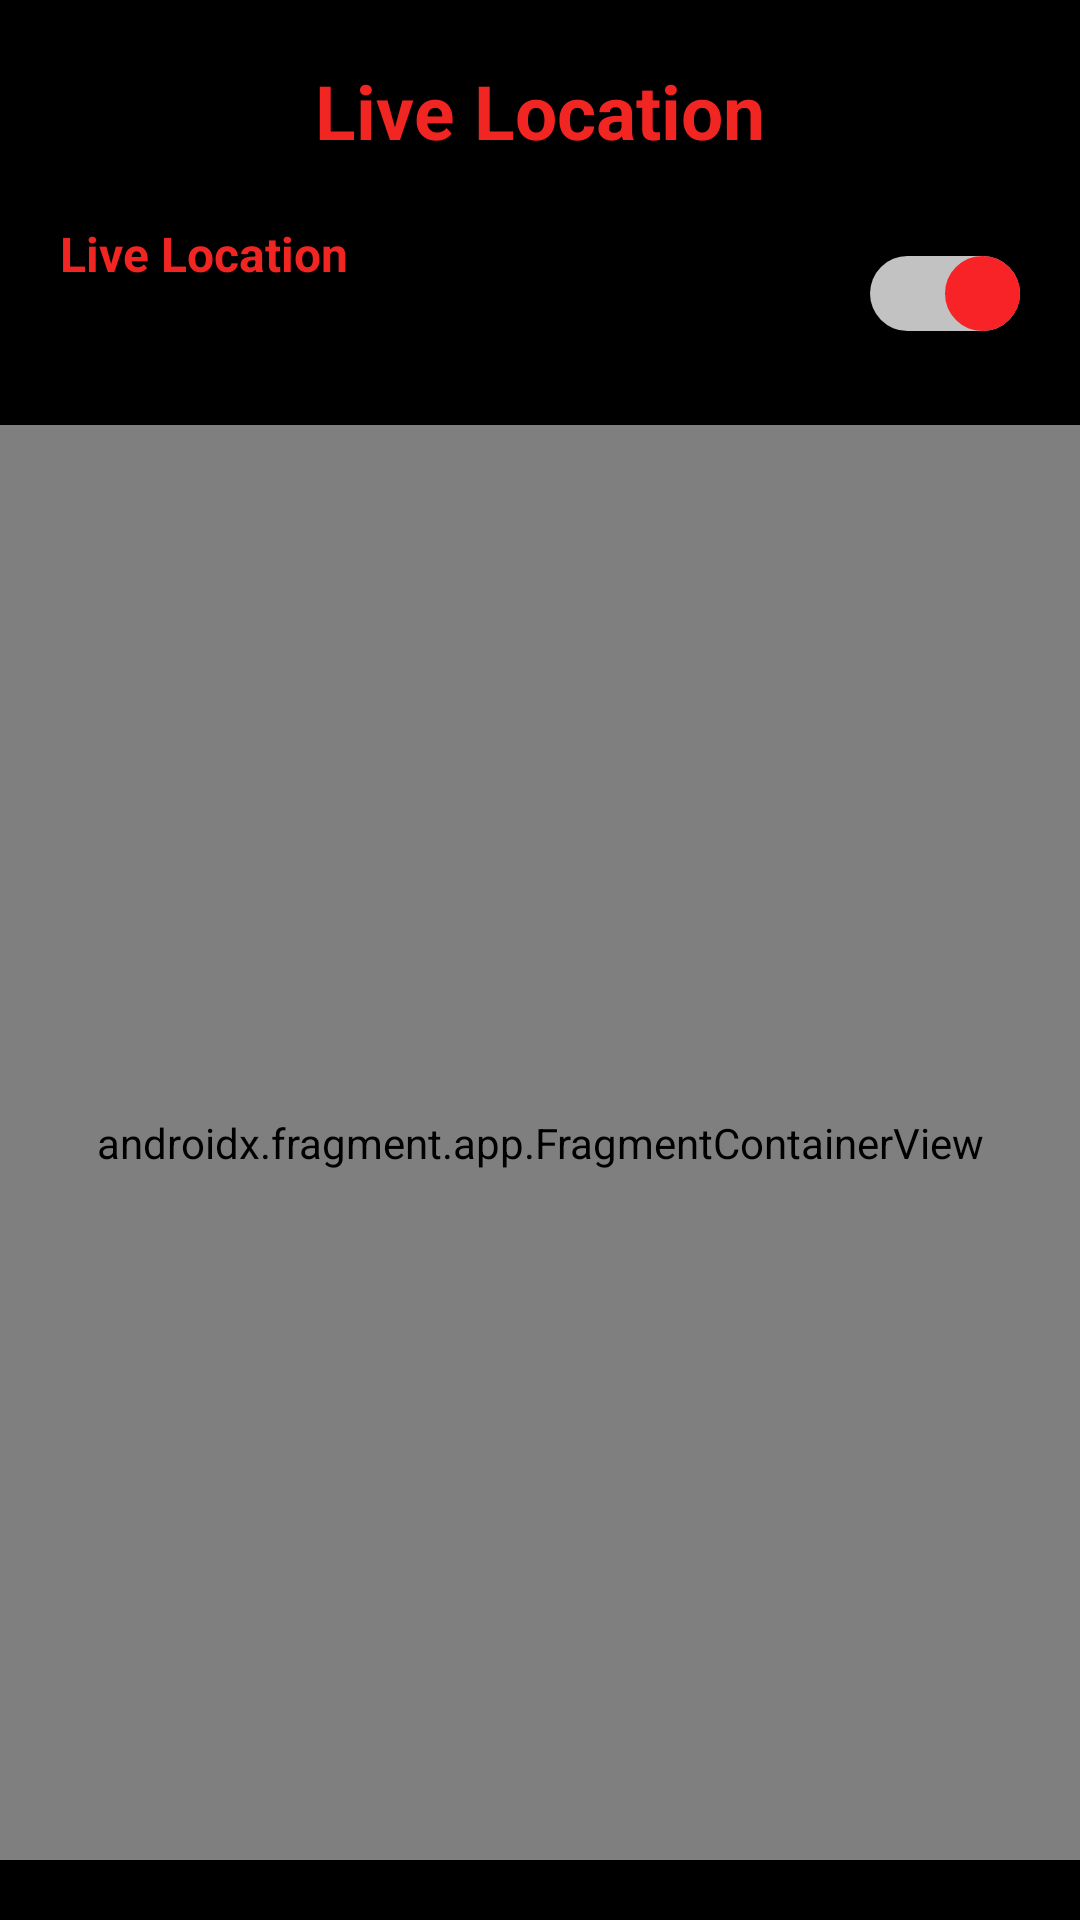

Layout XML and referenced resources for this Android screen:
<!-- AndroidManifest.xml: application theme Theme.SmartSecureApp -->
<!-- res/layout/fragment_location.xml -->
<?xml version="1.0" encoding="utf-8"?>
<RelativeLayout xmlns:android="http://schemas.android.com/apk/res/android"
    xmlns:tools="http://schemas.android.com/tools"
    android:layout_width="match_parent"
    android:layout_height="match_parent"
    xmlns:app="http://schemas.android.com/apk/res-auto"
    android:background="@color/black"
    android:id="@+id/rootLayout"
    tools:context=".Activity.fragment.LocationFragment">



    <LinearLayout
            android:layout_width="match_parent"
            android:layout_height="match_parent"
            android:layout_marginTop="20dp"
            android:orientation="vertical">

        <TextView
            android:id="@+id/txt_location"
            android:layout_width="wrap_content"
            android:layout_height="wrap_content"
            android:text="@string/location"
            android:textSize="25sp"
            android:textColor="@color/txt_red"
            android:textStyle="bold"
            android:layout_gravity="center"/>

        <RelativeLayout
            android:paddingStart="20dp"
            android:layout_marginTop="20dp"
            android:layout_width="match_parent"
            android:layout_height="wrap_content">
            <TextView
                android:layout_width="wrap_content"
                android:layout_height="wrap_content"
                android:text="@string/location"
                android:textSize="16sp"
                android:textColor="@color/txt_red"
                android:textStyle="bold"
                android:layout_gravity="center"/>

            <androidx.appcompat.widget.SwitchCompat
                android:id="@+id/simpleSwitch2"
                android:layout_width="wrap_content"
                android:layout_height="wrap_content"
                android:layout_alignParentEnd="true"
                android:layout_centerVertical="true"
                android:checked="true"
                android:textColor="@color/btn_red"
                android:textOff="Off"
                android:textOn="On"
                app:track="@drawable/trackselector"
                android:thumb="@drawable/thumbselector"
                android:layout_marginEnd="20dp"
                android:theme="@style/MySwitch"
                android:thumbTint="@color/white"
                tools:ignore="UseSwitchCompatOrMaterialXml" />


        </RelativeLayout>

                <LinearLayout
                    android:id="@+id/ll"
                    android:layout_width="match_parent"
                    android:layout_height="match_parent"
                    android:layout_marginBottom="20dp"
                    android:layout_marginTop="20dp"
                    android:layout_below="@id/txt_location"
                    android:layout_above="@id/img_secure"
                    android:background="@color/white">


                    <androidx.fragment.app.FragmentContainerView
                        android:id="@+id/map"

                        class="com.google.android.gms.maps.SupportMapFragment"
                        android:layout_width="match_parent"
                        android:layout_height="match_parent"
                        tools:context=".Activity.fragment.LocationFragment" />

                </LinearLayout>

            <LinearLayout
                android:visibility="invisible"
                android:layout_width="match_parent"
                android:layout_height="wrap_content"
                android:layout_marginTop="30dp"
                android:layout_marginBottom="30dp"
                android:orientation="vertical">

                <ImageView
                    android:id="@+id/img_secure"
                    android:layout_width="150dp"
                    android:layout_height="150dp"
                    android:layout_gravity="center"
                    android:src="@drawable/smart_secure_icon" />

                <TextView
                    android:id="@+id/txt_copyright"
                    android:layout_width="wrap_content"
                    android:layout_height="wrap_content"
                    android:layout_gravity="center"
                    android:layout_marginTop="10dp"
                    android:gravity="center"
                    android:text="@string/copyright"
                    android:textColor="@color/white"
                    android:textSize="13dp" />

                <LinearLayout
                    android:id="@+id/Linear_policy_terms"
                    android:layout_width="match_parent"
                    android:layout_height="wrap_content"
                    android:layout_marginTop="25dp"
                    android:layout_marginBottom="60dp"
                    android:gravity="center"
                    android:orientation="horizontal">

                    <TextView
                        android:id="@+id/txt_privacy_policy"
                        android:layout_width="wrap_content"
                        android:layout_height="wrap_content"
                        android:gravity="center"
                        android:text="@string/privacy_policy"
                        android:visibility="gone"
                        android:textColor="@color/txt_red"
                        android:textSize="12dp"
                        android:textStyle="bold" />

                    <TextView
                        android:layout_width="wrap_content"
                        android:layout_height="wrap_content"
                        android:layout_marginStart="5dp"
                        android:layout_marginEnd="5dp"
                        android:gravity="center"
                        android:text="|"
                        android:visibility="gone"
                        android:textColor="@color/white"
                        android:textSize="12dp"
                        android:textStyle="bold" />

                    <TextView
                        android:id="@+id/txt_term_condition"
                        android:layout_width="wrap_content"
                        android:layout_height="wrap_content"
                        android:gravity="center"
                        android:text="@string/term_condition"
                        android:textColor="@color/txt_red"
                        android:textSize="12dp"
                        android:textStyle="bold" />

                </LinearLayout>

            </LinearLayout>

        </LinearLayout>

</RelativeLayout>
<!-- resources referenced by this layout -->
<resources>
  <color name="black">#FF000000</color>
  <color name="btn_red">#F82326</color>
  <color name="txt_red">#F12522</color>
  <color name="white">#FFFFFFFF</color>
  <!-- drawable thumbselector (drawable) -->
  <?xml version="1.0" encoding="utf-8"?>
  <selector xmlns:android="http://schemas.android.com/apk/res/android">
      <item android:state_checked="false">
          <shape android:shape="oval">
              <solid android:color="@color/btn_red" />
              <size android:width="25dp" android:height="25dp" />
              <stroke android:width="2dp" android:color="@color/btn_red" />
          </shape> 
      </item>
  </selector>
  <!-- drawable trackselector (drawable) -->
  <?xml version="1.0" encoding="utf-8"?>
  <selector xmlns:android="http://schemas.android.com/apk/res/android">
  
      <item android:state_checked="true">
          <shape android:shape="rectangle">
              <size android:width="36dp" android:height="20dp"/>
              <solid android:width="1dp" android:color="#C3C2C3"/>
              <corners android:radius="50dp"/>
          </shape>
      </item>
  
      <item android:state_checked="false">
          <shape android:shape="rectangle">
              <size android:width="36dp" android:height="20dp"/>
              <solid android:width="1dp" android:color="@android:color/black"/>
              <corners android:radius="50dp"/>
          </shape>
      </item>
  
  </selector>
  <string name="copyright">Copyright \u00a9 Enabled 2022. All Rights Reserved.</string>
  <string name="location">Live Location</string>
  <string name="privacy_policy">Privacy Policy</string>
  <string name="term_condition">Terms and Conditions</string>
  <style name="MySwitch">MySwitch</style>
  <color name="purple_500">#ec1f25</color>
  <color name="purple_700">#ec1f25</color>
  <color name="teal_200">#ec1f25</color>
  <color name="teal_700">#ec1f25</color>
  <style name="ThemeOverlay.App.MaterialAlertDialog" parent="ThemeOverlay.MaterialComponents.MaterialAlertDialog">
          <item name="colorPrimary">@color/dialogButtons</item>
          <item name="colorSecondary">@color/dialogButtons</item>
          <item name="colorSurface">@color/dialogBackground</item>
          <item name="colorOnSurface">@color/black</item>
          <item name="alertDialogStyle">@style/MaterialAlertDialog.App</item>
          <item name="materialAlertDialogTitleTextStyle">@style/MaterialAlertDialog.App.Title.Text</item>
          <item name="buttonBarPositiveButtonStyle">@style/Widget.App.Button</item>
          <item name="buttonBarNeutralButtonStyle">@style/Widget.App.Button</item>
      </style>
  <color name="dialogButtons">#366EC9</color>
  <color name="dialogBackground">#E3E6EC</color>
  <style name="MaterialAlertDialog.App" parent="MaterialAlertDialog.MaterialComponents">
          <item name="shapeAppearance">@style/ShapeAppearance.App.MediumComponent</item>
      </style>
  <style name="MaterialAlertDialog.App.Title.Text" parent="MaterialAlertDialog.MaterialComponents.Title.Text">
          <item name="android:textColor">@color/black</item>
      </style>
  <style name="Widget.App.Button" parent="Widget.MaterialComponents.Button.TextButton.Dialog">
          <item name="shapeAppearance">@style/ShapeAppearance.App.SmallComponent</item>
      </style>
  <style name="ShapeAppearance.App.MediumComponent" parent="ShapeAppearance.MaterialComponents.MediumComponent">
          <item name="cornerFamily">cut</item>
          <item name="cornerSize">8dp</item>
      </style>
  <style name="ShapeAppearance.App.SmallComponent" parent="ShapeAppearance.MaterialComponents.SmallComponent">
          <item name="cornerFamily">cut</item>
          <item name="cornerSize">4dp</item>
      </style>
</resources>
